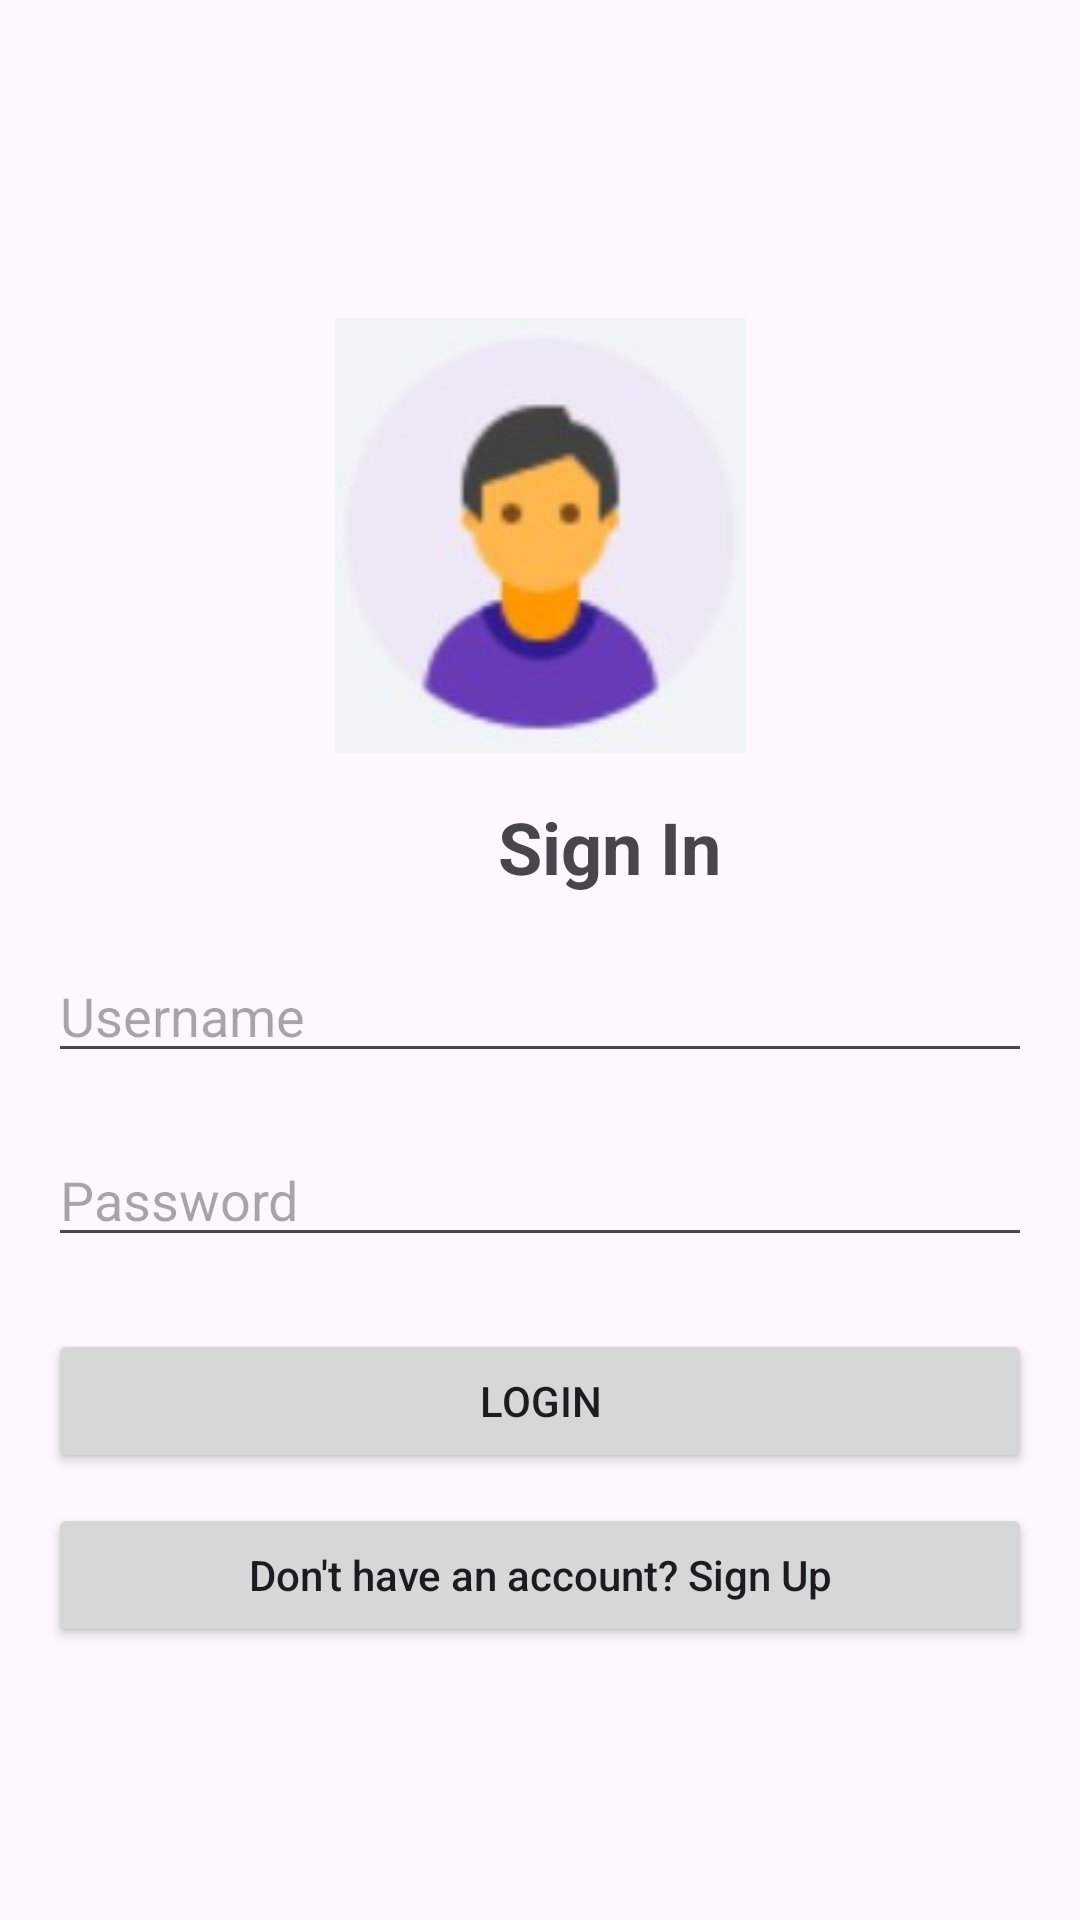

Android layout source for this screen:
<!-- AndroidManifest.xml: application theme Theme.Deliverymanagementapp -->
<!-- res/layout/activity_login.xml -->
<?xml version="1.0" encoding="utf-8"?>
<RelativeLayout xmlns:android="http://schemas.android.com/apk/res/android"
    xmlns:tools="http://schemas.android.com/tools"
    android:layout_width="match_parent"
    android:layout_height="match_parent"
    android:padding="16dp"
    tools:context=".LoginActivity">

    <ImageView
        android:id="@+id/splashImageView"
        android:layout_width="374dp"
        android:layout_height="wrap_content"
        android:layout_marginTop="90dp"
        android:src="@drawable/login" />

    <TextView
        android:id="@+id/textViewWelcome"
        android:layout_width="wrap_content"
        android:layout_height="wrap_content"
        android:layout_marginLeft="150dp"
        android:layout_marginTop="250dp"
        android:text="Sign In"
        android:textSize="24sp"
        android:textStyle="bold" />

    <EditText
        android:id="@+id/editTextUsername"
        android:layout_width="match_parent"
        android:layout_height="wrap_content"
        android:layout_below="@id/btnCreateAccount"
        android:layout_marginTop="300dp"
        android:hint="Username"
        android:inputType="text" />

    <EditText
        android:id="@+id/editTextPassword"
        android:layout_width="match_parent"
        android:layout_height="wrap_content"
        android:layout_below="@id/editTextUsername"
        android:layout_marginTop="20dp"
        android:hint="Password"
        android:inputType="textPassword" />

    <Button
        android:id="@+id/btnLogin"
        android:layout_width="match_parent"
        android:layout_height="wrap_content"
        android:layout_below="@id/editTextPassword"
        android:layout_marginTop="24dp"
        android:text="Login" />

    <Button
        android:id="@+id/btnCreateAccount1"
        android:layout_width="378dp"
        android:layout_height="wrap_content"
        android:layout_marginTop="485dp"
        android:text="Don't have an account? Sign Up"
        android:textAllCaps="false" />

    <Button
        android:id="@+id/btnCreateAccount"
        android:layout_width="1px"
        android:layout_height="1px"

        android:textAllCaps="false" />

</RelativeLayout>
<!-- resources referenced by this layout -->
<resources>
  <!-- drawable login: jpg bitmap (drawable, 3611 bytes) -->
  <style name="Theme.Deliverymanagementapp" parent="Base.Theme.Deliverymanagementapp" />
  <style name="Base.Theme.Deliverymanagementapp" parent="Theme.Material3.DayNight.NoActionBar">
          
          
      </style>
</resources>
